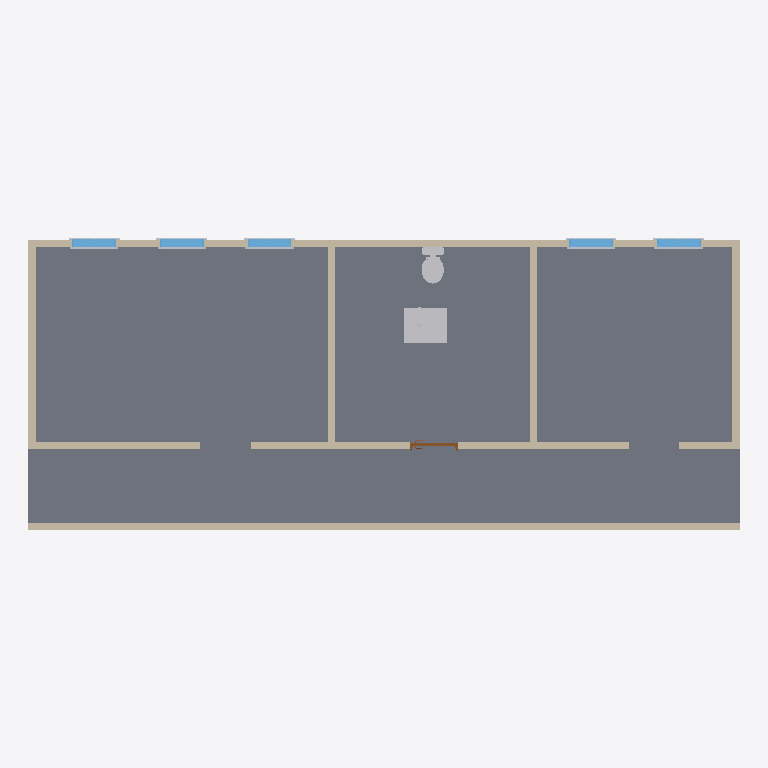
Plan cut of the same IFC building model at storey 'L1' (level 0.00 m, cut at 1.40 m), seen from above with north up, elements coloured by IFC class: 12 other elements (light grey), 9 walls (beige), 5 windows (light blue), 1 slab (grey), 1 door (brown). Cut surfaces are drawn darker.
Extent 14.6 m × 6.0 m × 3.0 m (x, y, z). Storeys (2): L1 at 0.00 m; L2 at 2.70 m. Elements (33): 16 IfcBuildingElementProxy, 9 IfcWall, 5 IfcWindow, 1 IfcDoor, 1 IfcFlowTerminal, 1 IfcSlab.

HEADER;
FILE_DESCRIPTION(('ViewDefinition [DesignTransferView_V1.0]','RevitIdentifiers [ContentGUID: 4ba9d54e-d371-479e-91f3-e06e21918905, VersionGUID: 01e4ace4-b935-42f8-b2c0-2bf7b235eea7, NumberOfSaves: 10]','CoordinateReference [CoordinateBase: Общие координаты]'),'2;1');
FILE_NAME('226B_free_area_in_front_of_component.ifc','2026-05-16T15:43:31+01:00',(''),(''),'ODA SDAI 25.12','Autodesk Revit 26.2.0.20 (RUS) - IFC 26.2.0.20','');
FILE_SCHEMA(('IFC4'));
ENDSEC;
DATA;
#29=IFCPROJECT('1BgTLEqt57df7pu6xURdRr',#18,'Project Number',$,$,'Project Name','Project Status',(#24),#4143);
#44=IFCSITE('1BgTLEqt57df7pu6xURdRt',#18,'Default',$,$,#43,$,$,.ELEMENT.,(42,21,31,401672),(-71,-3,-24,-345703),0.0,$,$);
#34=IFCBUILDING('1BgTLEqt57df7pu6xURdRq',#18,'Building Name',$,$,#32,$,'Building Name',.ELEMENT.,$,$,#33);
#37=IFCBUILDINGSTOREY('2JF4e6axWHqu3u0C1FZlmi',#18,'L1',$,'Уровень:8mm Head',#36,$,'L1',.ELEMENT.,0.0);
#41=IFCBUILDINGSTOREY('1ZGO8hrFCHqw0v0026FpFv',#18,'L2',$,'Уровень:8mm Head',#40,$,'L2',.ELEMENT.,2700.0);
#2839=IFCSLAB('27tzQaJmn7ePM31XrLwjIn',#18,'Перекрытие:Generic 300mm:1670554',$,'Перекрытие:Generic 300mm',#2820,#2838,'1670554',.FLOOR.);
#274=IFCWALL('3kQIpTVjrCohQ1MdVvJwPw',#18,'Базовая стена:Generic - 150mm:1665782',$,'Базовая стена:Generic - 150mm',#262,#266,'1665782',.NOTDEFINED.);
#109=IFCWALL('3kQIpTVjrCohQ1MdVvJwcZ',#18,'Базовая стена:Generic - 150mm:1664303',$,'Базовая стена:Generic - 150mm',#97,#101,'1664303',.NOTDEFINED.);
#1335=IFCWALL('21ID$HwUnCnR1F$uRATCEx',#18,'Базовая стена:Generic - 150mm:1668302',$,'Базовая стена:Generic - 150mm',#1323,#1327,'1668302',.NOTDEFINED.);
#208=IFCWALL('3kQIpTVjrCohQ1MdVvJwie',#18,'Базовая стена:Generic - 150mm:1664932',$,'Базовая стена:Generic - 150mm',#196,#200,'1664932',.NOTDEFINED.);
#241=IFCWALL('3kQIpTVjrCohQ1MdVvJwHJ',#18,'Базовая стена:Generic - 150mm:1665247',$,'Базовая стена:Generic - 150mm',#229,#233,'1665247',.NOTDEFINED.);
#3912=IFCBUILDINGELEMENTPROXY('01vApakJL2_BB0A$UoB7hf',#18,'M_Boiler:Standard:1676366',$,'M_Boiler:Standard',#3911,#3908,'1676366',.NOTDEFINED.);
#65=IFCWALL('3kQIpTVjrCohQ1MdVvJwWd',#18,'Базовая стена:Generic - 150mm:1664171',$,'Базовая стена:Generic - 150mm',#50,#54,'1664171',.NOTDEFINED.);
#142=IFCWALL('3kQIpTVjrCohQ1MdVvJwag',#18,'Базовая стена:Generic - 150mm:1664422',$,'Базовая стена:Generic - 150mm',#130,#134,'1664422',.NOTDEFINED.);
#1302=IFCWALL('21ID$HwUnCnR1F$uRATCRh',#18,'Базовая стена:Generic - 150mm:1667486',$,'Базовая стена:Generic - 150mm',#1290,#1294,'1667486',.NOTDEFINED.);
#3878=IFCFLOWTERMINAL('2sML0UY296F8gwx9sBu$Qp',#18,'M_Water Closet - Flush Tank:Private - Flushing Greater than 6.1 Lpf:1675776',$,'M_Water Closet - Flush Tank:Private - Flushing Greater than 6.1 Lpf',#3877,#3874,'1675776');
#175=IFCWALL('3kQIpTVjrCohQ1MdVvJwgB',#18,'Базовая стена:Generic - 150mm:1664519',$,'Базовая стена:Generic - 150mm',#163,#167,'1664519',.NOTDEFINED.);
#2553=IFCWINDOW('2VsGn_Icb4PO9MnzhjPfvD',#18,'M_Window-Fixed:900 x 1200mm:1669903',$,'M_Window-Fixed:900 x 1200mm',#4040,#2549,'1669903',1200.0000000000036,899.9999999999995,.WINDOW.,.NOTDEFINED.,$);
#2689=IFCWINDOW('2VsGn_Icb4PO9MnzhjPfw$',#18,'M_Window-Fixed:900 x 1200mm:1670141',$,'M_Window-Fixed:900 x 1200mm',#4080,#2685,'1670141',1200.0000000000036,899.999999999999,.WINDOW.,.NOTDEFINED.,$);
#2621=IFCWINDOW('2VsGn_Icb4PO9MnzhjPfwC',#18,'M_Window-Fixed:900 x 1200mm:1670094',$,'M_Window-Fixed:900 x 1200mm',#4060,#2617,'1670094',1200.0000000000036,899.9999999999995,.WINDOW.,.NOTDEFINED.,$);
#2757=IFCWINDOW('2VsGn_Icb4PO9MnzhjPfdu',#18,'M_Window-Fixed:900 x 1200mm:1670330',$,'M_Window-Fixed:900 x 1200mm',#4100,#2753,'1670330',1200.0000000000036,899.999999999999,.WINDOW.,.NOTDEFINED.,$);
#2352=IFCWINDOW('2VsGn_Icb4PO9MnzhjPf$w',#18,'M_Window-Fixed:900 x 1200mm:1669816',$,'M_Window-Fixed:900 x 1200mm',#4020,#2348,'1669816',1200.0000000000036,899.9999999999997,.WINDOW.,.NOTDEFINED.,$);
#1273=IFCDOOR('21ID$HwUnCnR1F$uRATDgs',#18,'M_Door-Passage-Single-Flush:900 x 2100mm:1666499',$,'M_Door-Passage-Single-Flush:900 x 2100mm',#4142,#1269,'1666499',2200.0,999.9999999999998,.DOOR.,$,$);
#2537=IFCBUILDINGELEMENTPROXY('2VsGn_Icb4PO9MnzhjPf$$',#18,'M_Trim-Window-Interior-Flat:Picture Frame:1669821',$,'M_Trim-Window-Interior-Flat:Picture Frame',#2536,#2533,'1669821',.NOTDEFINED.);
#2810=IFCBUILDINGELEMENTPROXY('2VsGn_Icb4PO9MnzhjPfdz',#18,'M_Trim-Window-Interior-Flat:Picture Frame:1670335',$,'M_Trim-Window-Interior-Flat:Picture Frame',#2809,#2806,'1670335',.NOTDEFINED.);
#2606=IFCBUILDINGELEMENTPROXY('2VsGn_Icb4PO9MnzhjPfvM',#18,'M_Trim-Window-Interior-Flat:Picture Frame:1669908',$,'M_Trim-Window-Interior-Flat:Picture Frame',#2605,#2602,'1669908',.NOTDEFINED.);
#2674=IFCBUILDINGELEMENTPROXY('2VsGn_Icb4PO9MnzhjPfwH',#18,'M_Trim-Window-Interior-Flat:Picture Frame:1670099',$,'M_Trim-Window-Interior-Flat:Picture Frame',#2673,#2670,'1670099',.NOTDEFINED.);
#2742=IFCBUILDINGELEMENTPROXY('2VsGn_Icb4PO9MnzhjPfb0',#18,'M_Trim-Window-Interior-Flat:Picture Frame:1670146',$,'M_Trim-Window-Interior-Flat:Picture Frame',#2741,#2738,'1670146',.NOTDEFINED.);
#2500=IFCBUILDINGELEMENTPROXY('2VsGn_Icb4PO9MnzhjPf$_',#18,'M_Trim-Window-Exterior-Flat:with Sill:1669820',$,'M_Trim-Window-Exterior-Flat:with Sill',#2499,#2496,'1669820',.NOTDEFINED.);
#2591=IFCBUILDINGELEMENTPROXY('2VsGn_Icb4PO9MnzhjPfvH',#18,'M_Trim-Window-Exterior-Flat:with Sill:1669907',$,'M_Trim-Window-Exterior-Flat:with Sill',#2590,#2587,'1669907',.NOTDEFINED.);
#2659=IFCBUILDINGELEMENTPROXY('2VsGn_Icb4PO9MnzhjPfwG',#18,'M_Trim-Window-Exterior-Flat:with Sill:1670098',$,'M_Trim-Window-Exterior-Flat:with Sill',#2658,#2655,'1670098',.NOTDEFINED.);
#2795=IFCBUILDINGELEMENTPROXY('2VsGn_Icb4PO9MnzhjPfdy',#18,'M_Trim-Window-Exterior-Flat:with Sill:1670334',$,'M_Trim-Window-Exterior-Flat:with Sill',#2794,#2791,'1670334',.NOTDEFINED.);
#2727=IFCBUILDINGELEMENTPROXY('2VsGn_Icb4PO9MnzhjPfb3',#18,'M_Trim-Window-Exterior-Flat:with Sill:1670145',$,'M_Trim-Window-Exterior-Flat:with Sill',#2726,#2723,'1670145',.NOTDEFINED.);
ENDSEC;
